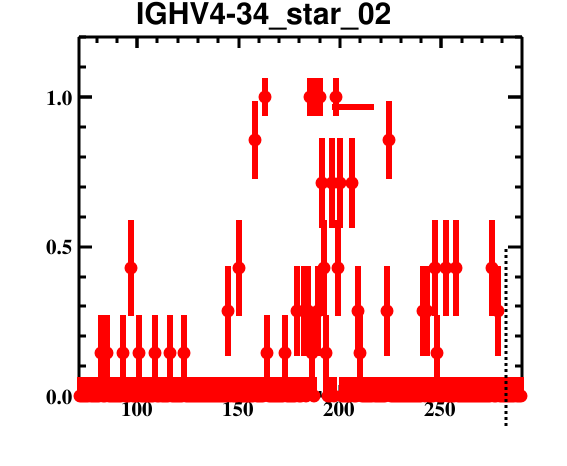

The file beside this chart, header and first rows:
bin_low_edge, contents, binerror, xtitle, binlabel
70.5, 0.0, 0.0, , 
71.5, 0.0, 0.06416, , 
72.5, 0.0, 0.06416, , 
73.5, 0.0, 0.06416, , 
74.5, 0.0, 0.06416, , 
75.5, 0.0, 0.06416, , 
76.5, 0.0, 0.06416, , 
77.5, 0.0, 0.06416, , 
78.5, 0.0, 0.06416, , 
79.5, 0.0, 0.06416, , 
80.5, 0.0, 0.06416, , 
81.5, 0.1429, 0.1293, , 
82.5, 0.0, 0.06416, , 
83.5, 0.0, 0.06416, , 
84.5, 0.1429, 0.1293, , 
85.5, 0.0, 0.06416, , 
86.5, 0.0, 0.06416, , 
87.5, 0.0, 0.06416, , 
88.5, 0.0, 0.06416, , 
89.5, 0.0, 0.06416, , 
90.5, 0.0, 0.06416, , 
91.5, 0.0, 0.06416, , 
92.5, 0.1429, 0.1293, , 
93.5, 0.0, 0.06416, , 
94.5, 0.0, 0.06416, , 
95.5, 0.0, 0.06416, , 
96.5, 0.4286, 0.1601, , 
97.5, 0.0, 0.06416, , 
98.5, 0.0, 0.06416, , 
99.5, 0.0, 0.06416, , 
100.5, 0.1429, 0.1293, , 
101.5, 0.0, 0.06416, , 
102.5, 0.0, 0.06416, , 
103.5, 0.0, 0.06416, , 
104.5, 0.0, 0.06416, , 
105.5, 0.0, 0.06416, , 
106.5, 0.0, 0.06416, , 
107.5, 0.0, 0.06416, , 
108.5, 0.1429, 0.1293, , 
109.5, 0.0, 0.06416, , 
110.5, 0.0, 0.06416, , 
111.5, 0.0, 0.06416, , 
112.5, 0.0, 0.06416, , 
113.5, 0.0, 0.06416, , 
114.5, 0.0, 0.06416, , 
115.5, 0.1429, 0.1293, , 
116.5, 0.0, 0.06416, , 
117.5, 0.0, 0.06416, , 
118.5, 0.0, 0.06416, , 
119.5, 0.0, 0.06416, , 
120.5, 0.0, 0.06416, , 
121.5, 0.0, 0.06416, , 
122.5, 0.1429, 0.1293, , 
123.5, 0.0, 0.06416, , 
124.5, 0.0, 0.06416, , 
125.5, 0.0, 0.06416, , 
126.5, 0.0, 0.06416, , 
127.5, 0.0, 0.06416, , 
128.5, 0.0, 0.06416, , 
129.5, 0.0, 0.06416, , 
... 160 more rows
